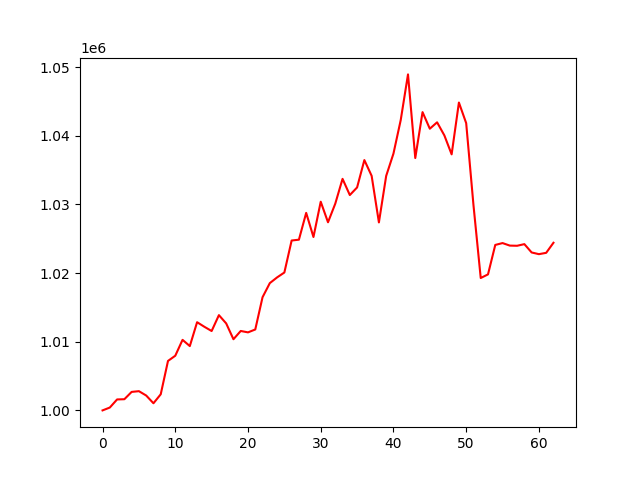

The table this chart was drawn from, first rows:
account_value, date, daily_return
1000000, 2022-04-25, 
1000416, 2022-04-26, 0.000416
1001596, 2022-04-27, 0.00118
1001628, 2022-04-28, 3.1608169637431516e-05
1002694, 2022-04-29, 0.001065
1002800, 2022-05-05, 0.0001057
1002168, 2022-05-06, -0.0006306
1001040, 2022-05-09, -0.001126
1002346, 2022-05-10, 0.001305
1007204, 2022-05-11, 0.004847
1007961, 2022-05-12, 0.0007513
1010275, 2022-05-13, 0.002295
1009366, 2022-05-16, -0.0008996
1012844, 2022-05-17, 0.003446
1012178, 2022-05-18, -0.000658
1011560, 2022-05-19, -0.0006098
1013871, 2022-05-20, 0.002284
1012669, 2022-05-23, -0.001186
1010364, 2022-05-24, -0.002275
1011567, 2022-05-25, 0.001191
1011363, 2022-05-26, -0.0002017
1011785, 2022-05-27, 0.0004165
1016482, 2022-05-30, 0.004643
1018535, 2022-05-31, 0.00202
1019368, 2022-06-01, 0.0008176
1020081, 2022-06-02, 0.0006998
1024740, 2022-06-06, 0.004567
1024861, 2022-06-07, 0.0001178
1028763, 2022-06-08, 0.003808
1025251, 2022-06-09, -0.003414
1030390, 2022-06-10, 0.005012
1027397, 2022-06-13, -0.002905
1030107, 2022-06-14, 0.002638
1033719, 2022-06-15, 0.003507
1031361, 2022-06-16, -0.002282
1032467, 2022-06-17, 0.001073
1036453, 2022-06-20, 0.003861
1034161, 2022-06-21, -0.002212
1027377, 2022-06-22, -0.00656
1034149, 2022-06-23, 0.006592
1037398, 2022-06-24, 0.003141
1042282, 2022-06-27, 0.004708
1048931, 2022-06-28, 0.006379
1036751, 2022-06-29, -0.01161
1043436, 2022-06-30, 0.006448
1041022, 2022-07-01, -0.002314
1041954, 2022-07-04, 0.0008947
1040046, 2022-07-05, -0.001831
1037287, 2022-07-06, -0.002653
1044833, 2022-07-07, 0.007275
1041833, 2022-07-08, -0.002871
1029919, 2022-07-11, -0.01144
1019280, 2022-07-12, -0.01033
1019807, 2022-07-13, 0.0005175
1024096, 2022-07-14, 0.004206
1024367, 2022-07-15, 0.0002643
1023999, 2022-07-18, -0.0003586
1023974, 2022-07-19, -2.4885433371757415e-05
1024213, 2022-07-20, 0.0002335
1023000, 2022-07-21, -0.001184
... 3 more rows
